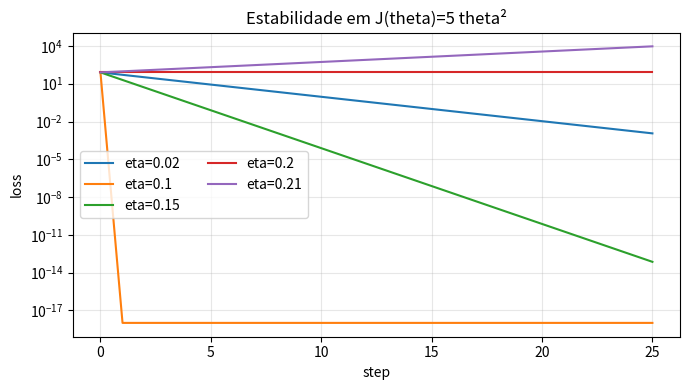
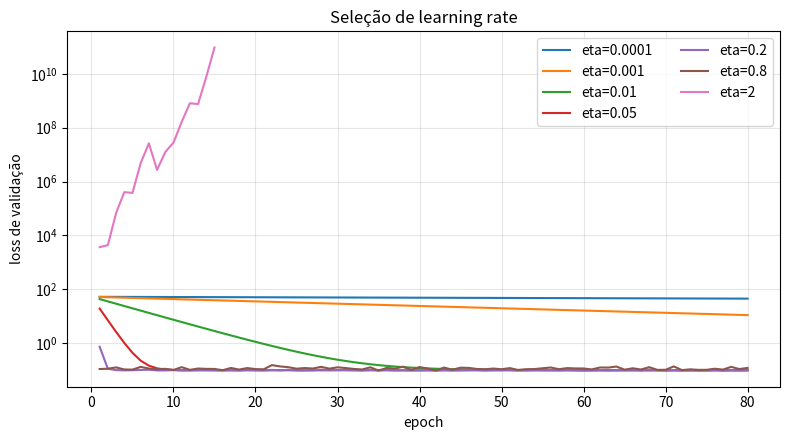

Write Python code to recreate these figures, in order.
import platform
import warnings

import matplotlib
matplotlib.use("Agg")
import matplotlib.pyplot as plt
import numpy as np

warnings.filterwarnings("error")
BASE_SEED = 20260918
print(f"Python: {platform.python_version()}")
print(f"NumPy: {np.__version__}")
print(f"Matplotlib: {matplotlib.__version__}")


def quadratic_trajectory(theta0, curvature, learning_rate, steps):
    theta = float(theta0)
    trajectory = [theta]
    losses = [0.5 * curvature * theta**2]
    for _ in range(steps):
        grad = curvature * theta
        theta -= learning_rate * grad
        trajectory.append(theta)
        losses.append(0.5 * curvature * theta**2)
    return np.array(trajectory), np.array(losses)

curvature = 10.0
etas_1d = [0.02, 0.10, 0.15, 0.20, 0.21]
quad_runs = {eta: quadratic_trajectory(4.0, curvature, eta, 25) for eta in etas_1d}

assert np.all(np.diff(quad_runs[0.02][1]) < 0)
assert np.isclose(quad_runs[0.10][0][1], 0.0)
assert np.all(np.sign(quad_runs[0.15][0][1:6]) == np.array([-1, 1, -1, 1, -1]))
assert np.allclose(np.abs(quad_runs[0.20][0]), 4.0)
assert quad_runs[0.21][1][-1] > quad_runs[0.21][1][0]
for eta in etas_1d:
    theta, loss = quad_runs[eta]
    print(f"eta={eta:.2f}: multiplicador={1-eta*curvature:+.2f}; theta_25={theta[-1]:+.6f}; loss_25={loss[-1]:.6f}")


fig, ax = plt.subplots(figsize=(7, 4))
for eta, (_, losses) in quad_runs.items():
    ax.semilogy(np.maximum(losses, 1e-18), label=f"eta={eta}")
ax.set(xlabel="step", ylabel="loss", title="Estabilidade em J(theta)=5 theta²")
ax.grid(True, alpha=0.3)
ax.legend(ncol=2)
fig.tight_layout()
plt.show()
plt.close(fig)


H = np.diag([1.0, 100.0])
eigvals = np.linalg.eigvalsh(H)
stability_limit_2d = 2.0 / eigvals.max()

def run_quadratic_2d(eta, steps=200):
    theta = np.array([4.0, 4.0])
    losses = []
    for _ in range(steps):
        losses.append(0.5 * theta @ H @ theta)
        theta = theta - eta * (H @ theta)
    return theta, np.array(losses)

theta_stable, loss_stable = run_quadratic_2d(0.015)
theta_unstable, loss_unstable = run_quadratic_2d(0.0205, steps=60)
assert np.isclose(stability_limit_2d, 0.02)
assert loss_stable[-1] < loss_stable[0]
assert loss_unstable[-1] > loss_unstable[0]
assert abs(theta_stable[0]) > abs(theta_stable[1])
print(f"Autovalores: {eigvals.tolist()}; kappa={eigvals.max()/eigvals.min():.0f}")
print(f"Limite estável estrito: eta < {stability_limit_2d:.5f}")
print("Após 200 steps estáveis, |theta|:", np.round(np.abs(theta_stable), 6))


rng_data = np.random.default_rng(BASE_SEED)
D = 5
w_true = np.array([1.7, -2.2, 0.6, 1.1, -0.8])
b_true = 0.35
feature_scales = np.array([1.0, 4.0, 0.25, 2.0, 0.7])

def make_split(n, rng):
    X_raw = rng.normal(size=(n, D)) * feature_scales
    y = X_raw @ w_true + b_true + rng.normal(scale=0.45, size=n)
    return X_raw, y

X_train_raw, y_train = make_split(320, rng_data)
X_val_raw, y_val = make_split(120, rng_data)
X_test_raw, y_test = make_split(120, rng_data)

mean_train = X_train_raw.mean(axis=0)
std_train = X_train_raw.std(axis=0)
X_train = (X_train_raw - mean_train) / std_train
X_val = (X_val_raw - mean_train) / std_train
X_test = (X_test_raw - mean_train) / std_train

def add_bias(X):
    return np.column_stack([X, np.ones(len(X))])

X_train_b, X_val_b, X_test_b = map(add_bias, (X_train, X_val, X_test))
assert X_train_b.shape == (320, D + 1)
assert X_val_b.shape == X_test_b.shape == (120, D + 1)
assert np.allclose(X_train.mean(axis=0), 0.0, atol=1e-14)
assert np.allclose(X_train.std(axis=0), 1.0, atol=1e-14)
print(f"Treino={X_train_b.shape}; validação={X_val_b.shape}; teste reservado={X_test_b.shape}")


def batch_indices(n, batch_size, *, seed, epoch):
    rng = np.random.default_rng(np.random.SeedSequence([seed, epoch]))
    order = rng.permutation(n)
    for start in range(0, n, batch_size):
        yield order[start:min(start + batch_size, n)]

batches_0 = list(batch_indices(len(X_train_b), 32, seed=BASE_SEED, epoch=0))
flat_0 = np.concatenate(batches_0)
assert len(batches_0) == 10
assert np.array_equal(np.sort(flat_0), np.arange(320))
assert len(np.unique(flat_0)) == 320
print(f"Epoch 0: {len(batches_0)} batches; cobertura={len(flat_0)}/320; duplicações=0")


def mse_half(X, y, theta):
    residual = X @ theta - y
    return 0.5 * np.mean(residual**2)

def mse_gradient(X, y, theta):
    return X.T @ (X @ theta - y) / len(X)

def sgd_step(theta, grad, learning_rate):
    if theta.shape != grad.shape:
        raise ValueError("theta e grad devem ter o mesmo shape")
    if learning_rate <= 0:
        raise ValueError("learning_rate deve ser positivo")
    if not np.isfinite(grad).all():
        raise FloatingPointError("gradiente não finito")
    return theta - learning_rate * grad

theta_probe = np.zeros(D + 1)
grad_probe = mse_gradient(X_train_b[:32], y_train[:32], theta_probe)
loss_before = mse_half(X_train_b[:32], y_train[:32], theta_probe)
theta_probe_1 = sgd_step(theta_probe, grad_probe, 1e-3)
loss_after = mse_half(X_train_b[:32], y_train[:32], theta_probe_1)
assert theta_probe_1.shape == theta_probe.shape
assert loss_after < loss_before
print(f"Step pequeno: loss {loss_before:.6f} -> {loss_after:.6f}; ||grad||={np.linalg.norm(grad_probe):.6f}")


hessian = X_train_b.T @ X_train_b / len(X_train_b)
lambda_max = np.linalg.eigvalsh(hessian).max()
eta_limit_train = 2.0 / lambda_max

def full_batch_descent(eta, steps=80):
    theta = np.zeros(D + 1)
    losses = [mse_half(X_train_b, y_train, theta)]
    for _ in range(steps):
        theta = sgd_step(theta, mse_gradient(X_train_b, y_train, theta), eta)
        losses.append(mse_half(X_train_b, y_train, theta))
        if losses[-1] > 1e12:
            break
    return theta, np.array(losses)

theta_safe, full_safe = full_batch_descent(0.90 * eta_limit_train)
theta_bad, full_bad = full_batch_descent(1.05 * eta_limit_train)
assert full_safe[-1] < 0.02 * full_safe[0]
assert full_bad[-1] > full_bad[0]
print(f"lambda_max={lambda_max:.6f}; limite full-batch={eta_limit_train:.6f}")
print(f"eta=0,90×limite: loss final={full_safe[-1]:.6f}")
print(f"eta=1,05×limite: loss final={full_bad[-1]:.3e} após {len(full_bad)-1} steps")


def train_sgd(learning_rate, *, epochs=80, batch_size=32, seed=BASE_SEED, schedule=None):
    theta = np.zeros(D + 1)
    batch_losses, epoch_train, epoch_val, update_ratios, lrs = [], [], [], [], []
    step = 0
    diverged = False
    for epoch in range(epochs):
        for idx in batch_indices(len(X_train_b), batch_size, seed=seed, epoch=epoch):
            eta_t = learning_rate if schedule is None else schedule(learning_rate, step)
            loss_b = mse_half(X_train_b[idx], y_train[idx], theta)
            grad = mse_gradient(X_train_b[idx], y_train[idx], theta)
            update = -eta_t * grad
            ratio = np.linalg.norm(update) / (np.linalg.norm(theta) + 1e-12)
            theta = sgd_step(theta, grad, eta_t)
            batch_losses.append(loss_b)
            update_ratios.append(ratio)
            lrs.append(eta_t)
            step += 1
            if not np.isfinite(theta).all() or np.linalg.norm(theta) > 1e6:
                diverged = True
                break
        if diverged:
            break
        train_loss = mse_half(X_train_b, y_train, theta)
        val_loss = mse_half(X_val_b, y_val, theta)
        epoch_train.append(train_loss)
        epoch_val.append(val_loss)
        if train_loss > 1e12:
            diverged = True
            break
    return {
        "theta": theta, "batch_loss": np.array(batch_losses),
        "train_loss": np.array(epoch_train), "val_loss": np.array(epoch_val),
        "update_ratio": np.array(update_ratios), "lr": np.array(lrs),
        "steps": step, "diverged": diverged,
    }

probe_run = train_sgd(0.05, epochs=3)
assert probe_run["steps"] == 30
assert len(probe_run["train_loss"]) == 3
assert not probe_run["diverged"]
print(f"Ensaio: {probe_run['steps']} steps; loss treino={probe_run['train_loss'][-1]:.6f}")


lr_candidates = np.array([1e-4, 1e-3, 1e-2, 5e-2, 2e-1, 8e-1, 2.0])
lr_runs = {}
validation_scores = []

for eta in lr_candidates:
    run = train_sgd(float(eta), epochs=80, batch_size=32, seed=BASE_SEED)
    lr_runs[float(eta)] = run
    score = np.inf if run["diverged"] or len(run["val_loss"]) == 0 else run["val_loss"][-1]
    validation_scores.append(score)
    label = "divergiu" if not np.isfinite(score) else f"val={score:.6f}"
    print(f"eta={eta:g}: steps={run['steps']}; {label}")

validation_scores = np.array(validation_scores)
best_index = int(np.argmin(validation_scores))
best_lr = float(lr_candidates[best_index])
best_run = lr_runs[best_lr]
assert np.isfinite(validation_scores[best_index])
assert best_lr not in (1e-4, 2.0)
assert lr_runs[2.0]["diverged"]
print(f"Selecionado na validação: eta={best_lr:g}; loss={validation_scores[best_index]:.6f}")


fig, ax = plt.subplots(figsize=(8, 4.5))
for eta in lr_candidates:
    run = lr_runs[float(eta)]
    if len(run["val_loss"]):
        ax.semilogy(np.arange(1, len(run["val_loss"]) + 1), run["val_loss"], label=f"eta={eta:g}")
ax.set(xlabel="epoch", ylabel="loss de validação", title="Seleção de learning rate")
ax.grid(True, alpha=0.3)
ax.legend(ncol=2)
fig.tight_layout()
plt.show()
plt.close(fig)


test_loss_selected = mse_half(X_test_b, y_test, best_run["theta"])
theta_closed, *_ = np.linalg.lstsq(X_train_b, y_train, rcond=None)
test_loss_closed = mse_half(X_test_b, y_test, theta_closed)
parameter_gap = np.linalg.norm(best_run["theta"] - theta_closed)

assert test_loss_selected < 0.20
assert abs(test_loss_selected - test_loss_closed) < 0.03
assert parameter_gap < 0.15
print(f"Teste reservado SGD: {test_loss_selected:.6f}")
print(f"Teste mínimos quadrados: {test_loss_closed:.6f}")
print(f"Distância entre parâmetros: {parameter_gap:.6f}")


rng_noise = np.random.default_rng(BASE_SEED + 1)
noise = rng_noise.normal(size=12000)

def noisy_scalar_path(schedule):
    theta = 4.0
    path, etas = [], []
    for t, epsilon in enumerate(noise):
        eta = schedule(t)
        theta -= eta * (theta + epsilon)
        path.append(theta)
        etas.append(eta)
    return np.array(path), np.array(etas)

constant_path, constant_etas = noisy_scalar_path(lambda t: 0.05)
decay_path, decay_etas = noisy_scalar_path(lambda t: 0.5 * (1 + t) ** -0.6)
constant_tail_rms = np.sqrt(np.mean(constant_path[-2000:] ** 2))
decay_tail_rms = np.sqrt(np.mean(decay_path[-2000:] ** 2))

assert decay_etas[-1] < decay_etas[0]
assert decay_tail_rms < 0.50 * constant_tail_rms
print(f"RMS final constante: {constant_tail_rms:.6f}")
print(f"RMS final decaimento: {decay_tail_rms:.6f}")
print(f"eta decaiu de {decay_etas[0]:.6f} para {decay_etas[-1]:.6f}")


run_same_a = train_sgd(best_lr, epochs=80, seed=BASE_SEED)
run_same_b = train_sgd(best_lr, epochs=80, seed=BASE_SEED)
run_other = train_sgd(best_lr, epochs=80, seed=BASE_SEED + 99)

assert np.array_equal(run_same_a["theta"], run_same_b["theta"])
assert np.array_equal(run_same_a["batch_loss"], run_same_b["batch_loss"])
assert not np.array_equal(run_same_a["theta"], run_other["theta"])
assert abs(run_same_a["val_loss"][-1] - run_other["val_loss"][-1]) < 0.02
print("Mesma seed, parâmetros idênticos:", np.array_equal(run_same_a["theta"], run_same_b["theta"]))
print(f"Outra seed: val={run_other['val_loss'][-1]:.6f}; referência={run_same_a['val_loss'][-1]:.6f}")


updates_b8 = len(list(batch_indices(320, 8, seed=BASE_SEED, epoch=0)))
updates_b64 = len(list(batch_indices(320, 64, seed=BASE_SEED, epoch=0)))
assert updates_b8 == 40 and updates_b64 == 5
assert updates_b8 / updates_b64 == 8
print(f"Updates por epoch: B=8 -> {updates_b8}; B=64 -> {updates_b64}; razão={updates_b8/updates_b64:.0f}×")


one_epoch = train_sgd(best_lr, epochs=1, batch_size=32, seed=BASE_SEED)
mean_observed_batch_loss = one_epoch["batch_loss"].mean()
final_full_train_loss = one_epoch["train_loss"][-1]
assert not np.isclose(mean_observed_batch_loss, final_full_train_loss, rtol=1e-3)
assert final_full_train_loss < mean_observed_batch_loss
print(f"Média das losses pré-update: {mean_observed_batch_loss:.6f}")
print(f"Loss completa no parâmetro final: {final_full_train_loss:.6f}")


checks = {
    "quadratica_monotona": np.all(np.diff(quad_runs[0.02][1]) < 0),
    "quadratica_um_step": np.isclose(quad_runs[0.10][0][1], 0.0),
    "quadratica_oscilatoria": abs(quad_runs[0.15][0][-1]) < 4.0,
    "fronteira_marginal": np.allclose(np.abs(quad_runs[0.20][0]), 4.0),
    "quadratica_diverge": quad_runs[0.21][1][-1] > quad_runs[0.21][1][0],
    "limite_2d": np.isclose(stability_limit_2d, 0.02),
    "direcao_plana_lenta": abs(theta_stable[0]) > abs(theta_stable[1]),
    "shape_treino": X_train_b.shape == (320, 6),
    "scaler_so_treino": np.allclose(X_train.mean(axis=0), 0.0, atol=1e-14),
    "cobertura": np.array_equal(np.sort(flat_0), np.arange(320)),
    "sem_duplicacao": len(np.unique(flat_0)) == 320,
    "step_reduz_loss": loss_after < loss_before,
    "limite_empirico_seguro": full_safe[-1] < 0.02 * full_safe[0],
    "acima_limite_diverge": full_bad[-1] > full_bad[0],
    "loop_30_steps": probe_run["steps"] == 30,
    "selecao_finita": np.isfinite(validation_scores[best_index]),
    "extremo_diverge": lr_runs[2.0]["diverged"],
    "teste_bom": test_loss_selected < 0.20,
    "sgd_proximo_fechada": parameter_gap < 0.15,
    "schedule_decresce": decay_etas[-1] < decay_etas[0],
    "schedule_reduz_noise_floor": decay_tail_rms < 0.50 * constant_tail_rms,
    "mesma_seed": np.array_equal(run_same_a["theta"], run_same_b["theta"]),
    "outra_seed": not np.array_equal(run_same_a["theta"], run_other["theta"]),
    "orcamento_batch": updates_b8 == 8 * updates_b64,
    "losses_semanticas_distintas": not np.isclose(mean_observed_batch_loss, final_full_train_loss, rtol=1e-3),
    "tudo_finito": np.isfinite(best_run["theta"]).all(),
}
failed = [name for name, ok in checks.items() if not ok]
assert not failed, failed
print(f"Auditoria: {sum(checks.values())}/{len(checks)} contratos aprovados.")
